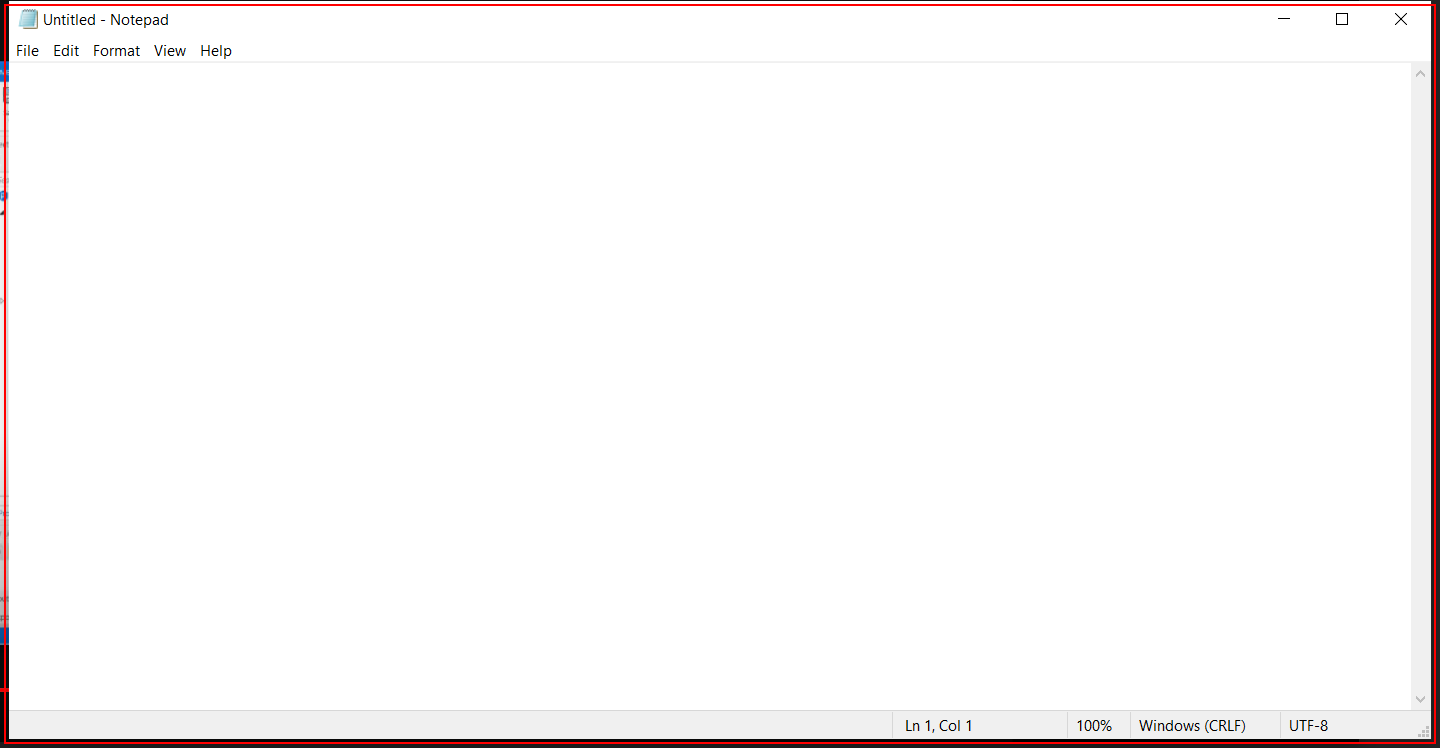
Workflow: Sequence

Step 1: Open 'notepad.exe Untitled' on the element in window 'Untitled - Notepad' (notepad.exe)

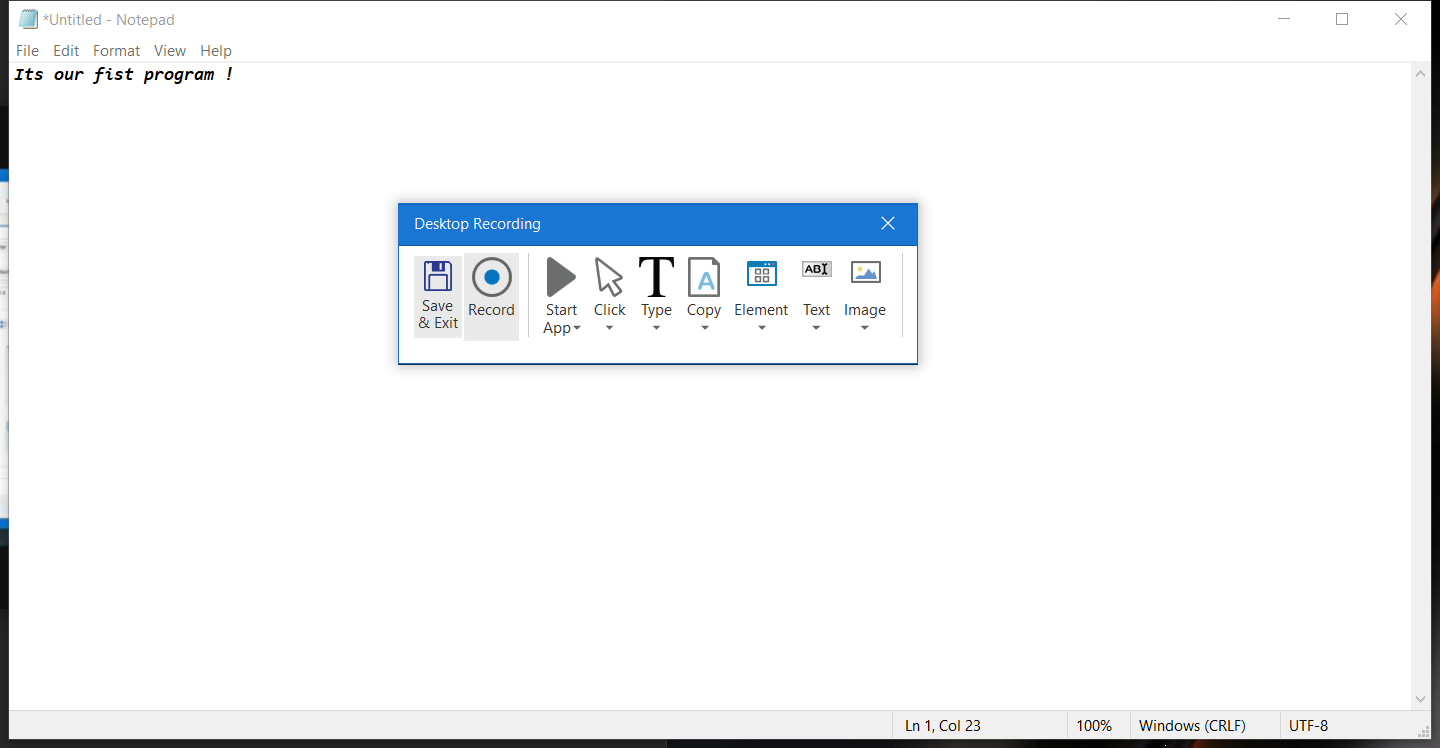
Step 2: Attach Window 'Untitled  Notepad' on the element in window 'Untitled - Notepad' (notepad.exe)

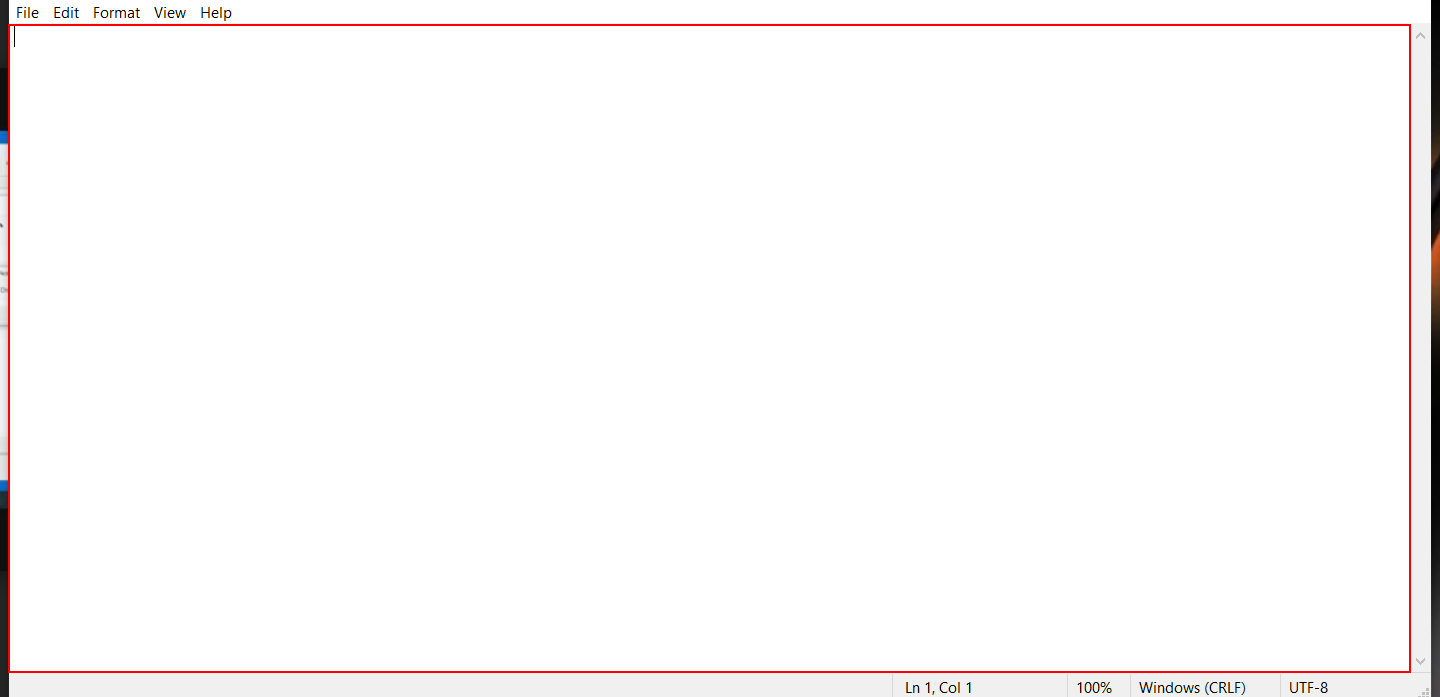
Step 3: type "Its our fist program !" into the editable text 'Text Editor'

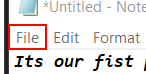
Step 4: click on the menu item 'File' in window '*Untitled - Notepad' (notepad.exe)

Step 5: click on 'menu item' (notepad.exe) (no picture)

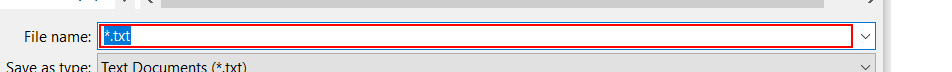
Step 6: type "text" in window 'Save As' (notepad.exe)

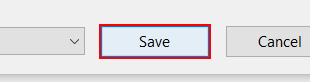
Step 7: click in window 'Save As' (notepad.exe)